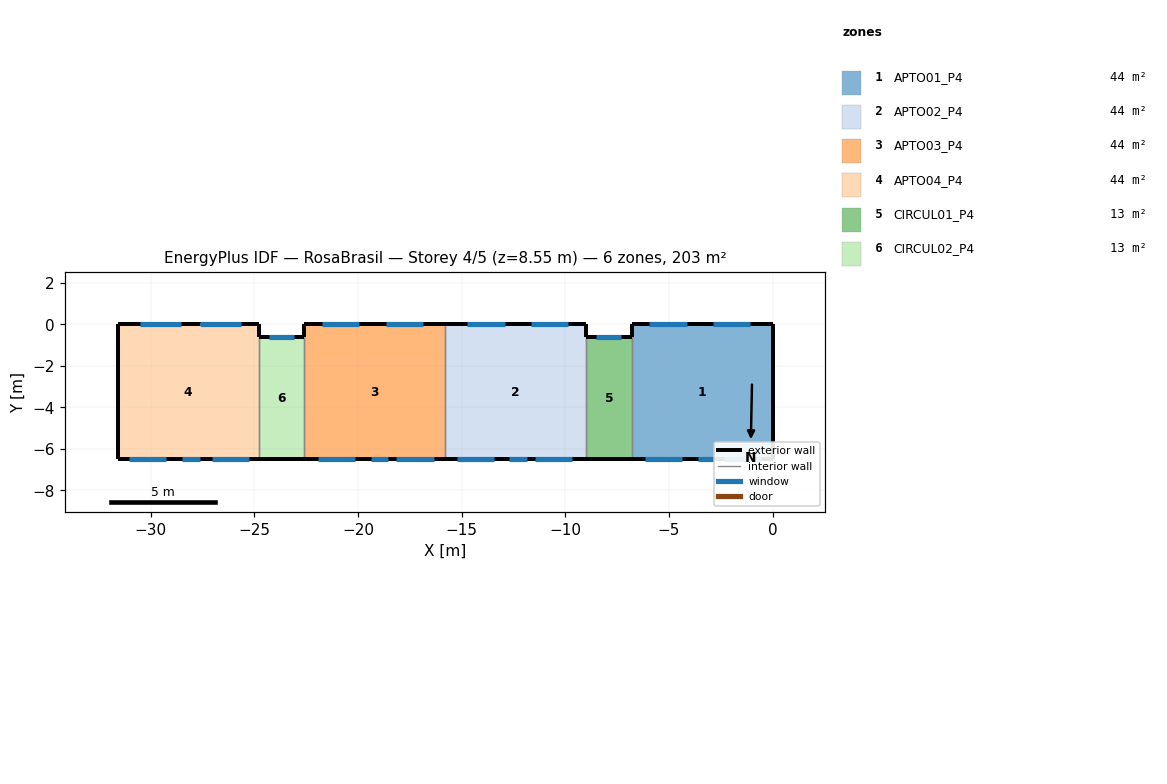
=== STOREY PLAN SPEC (per zone: floor XY polygon, exterior-wall plan segments, windows/doors) ===
zone 1: APTO01_P4  (44.2 m²)
  floor: (-6.80, -6.50) (-6.80, 0.00) (0.00, 0.00) (0.00, -6.50)
  exterior wall: (0.00, 0.00) – (-6.80, 0.00)  [6.8 m]
    window: (-1.07, 0.00) – (-2.87, 0.00)  [2.0 m²]
    window: (-4.15, 0.00) – (-5.95, 0.00)  [1.9 m²]
  exterior wall: (0.00, -6.50) – (0.00, 0.00)  [6.5 m]
  exterior wall: (-6.80, -6.50) – (0.00, -6.50)  [6.8 m]
    window: (-2.35, -6.50) – (-0.55, -6.50)  [2.0 m²]
    window: (-6.15, -6.50) – (-4.35, -6.50)  [2.0 m²]
    window: (-3.60, -6.50) – (-2.75, -6.50)  [0.8 m²]
  exterior wall: (-6.80, 0.00) – (-6.80, -0.60)  [0.6 m]
  interior walls: 1
zone 2: APTO02_P4  (44.2 m²)
  floor: (-15.80, -6.50) (-15.80, 0.00) (-9.00, 0.00) (-9.00, -6.50)
  exterior wall: (-15.80, -6.50) – (-9.00, -6.50)  [6.8 m]
    window: (-15.25, -6.50) – (-13.45, -6.50)  [2.0 m²]
    window: (-12.70, -6.50) – (-11.85, -6.50)  [0.8 m²]
    window: (-11.45, -6.50) – (-9.65, -6.50)  [1.9 m²]
  exterior wall: (-9.00, 0.00) – (-15.80, 0.00)  [6.8 m]
    window: (-9.85, 0.00) – (-11.65, 0.00)  [1.9 m²]
    window: (-12.93, 0.00) – (-14.73, 0.00)  [2.0 m²]
  exterior wall: (-9.00, -0.60) – (-9.00, 0.00)  [0.6 m]
  interior walls: 2
zone 3: APTO03_P4  (44.2 m²)
  floor: (-22.60, -6.50) (-22.60, 0.00) (-15.80, 0.00) (-15.80, -6.50)
  exterior wall: (-15.80, 0.00) – (-22.60, 0.00)  [6.8 m]
    window: (-16.87, 0.00) – (-18.67, 0.00)  [2.0 m²]
    window: (-19.95, 0.00) – (-21.75, 0.00)  [2.0 m²]
  exterior wall: (-22.60, -6.50) – (-15.80, -6.50)  [6.8 m]
    window: (-18.15, -6.50) – (-16.35, -6.50)  [2.0 m²]
    window: (-21.95, -6.50) – (-20.15, -6.50)  [2.0 m²]
    window: (-19.40, -6.50) – (-18.55, -6.50)  [0.9 m²]
  exterior wall: (-22.60, 0.00) – (-22.60, -0.60)  [0.6 m]
  interior walls: 2
zone 4: APTO04_P4  (44.2 m²)
  floor: (-31.60, -6.50) (-31.60, 0.00) (-24.80, 0.00) (-24.80, -6.50)
  exterior wall: (-31.60, -6.50) – (-24.80, -6.50)  [6.8 m]
    window: (-31.05, -6.50) – (-29.25, -6.50)  [2.0 m²]
    window: (-28.50, -6.50) – (-27.65, -6.50)  [0.9 m²]
    window: (-27.05, -6.50) – (-25.25, -6.50)  [2.0 m²]
  exterior wall: (-24.80, 0.00) – (-31.60, 0.00)  [6.8 m]
    window: (-25.65, 0.00) – (-25.68, 0.00) – (-27.51, 0.00) – (-27.48, 0.00)  [2.0 m²]
    window: (-28.53, 0.00) – (-28.52, 0.00) – (-30.53, 0.00) – (-30.54, 0.00)  [2.2 m²]
  exterior wall: (-31.60, 0.00) – (-31.60, -6.50)  [6.5 m]
  exterior wall: (-24.80, -0.60) – (-24.80, 0.00)  [0.6 m]
  interior walls: 1
zone 5: CIRCUL01_P4  (13.0 m²)
  floor: (-9.00, -6.50) (-9.00, -0.60) (-6.80, -0.60) (-6.80, -6.50)
  exterior wall: (-9.00, -6.50) – (-6.80, -6.50)  [2.2 m]
  exterior wall: (-6.80, -0.60) – (-9.00, -0.60)  [2.2 m]
    window: (-7.30, -0.60) – (-8.50, -0.60)  [1.2 m²]
  interior walls: 2
zone 6: CIRCUL02_P4  (13.0 m²)
  floor: (-24.80, -6.50) (-24.80, -0.60) (-22.60, -0.60) (-22.60, -6.50)
  exterior wall: (-24.80, -6.50) – (-22.60, -6.50)  [2.2 m]
  exterior wall: (-22.60, -0.60) – (-24.80, -0.60)  [2.2 m]
    window: (-23.10, -0.60) – (-24.30, -0.60)  [1.2 m²]
  interior walls: 2

=== DERIVED (storey summary) ===
Building: RosaBrasil
Storey: 4 of 5  (floor level z = 8.55 m)
Storey gross floor area: 202.8 m²
Zones on this storey: 6
  - APTO01_P4: floor 44.2 m²; exterior wall 20.7 m (59.0 m²); 5 window(s) 8.7 m²; WWR 14.8%
  - APTO02_P4: floor 44.2 m²; exterior wall 14.2 m (40.5 m²); 5 window(s) 8.6 m²; WWR 21.3%
  - APTO03_P4: floor 44.2 m²; exterior wall 14.2 m (40.5 m²); 5 window(s) 8.7 m²; WWR 21.6%
  - APTO04_P4: floor 44.2 m²; exterior wall 20.7 m (59.0 m²); 5 window(s) 9.0 m²; WWR 15.2%
  - CIRCUL01_P4: floor 13.0 m²; exterior wall 4.4 m (12.5 m²); 1 window(s) 1.2 m²; WWR 9.6%
  - CIRCUL02_P4: floor 13.0 m²; exterior wall 4.4 m (12.5 m²); 1 window(s) 1.2 m²; WWR 9.6%
Zone adjacency (shared interzone walls):
  - APTO01_P4 ↔ CIRCUL01_P4
  - APTO02_P4 ↔ APTO03_P4
  - APTO02_P4 ↔ CIRCUL01_P4
  - APTO03_P4 ↔ CIRCUL02_P4
  - APTO04_P4 ↔ CIRCUL02_P4